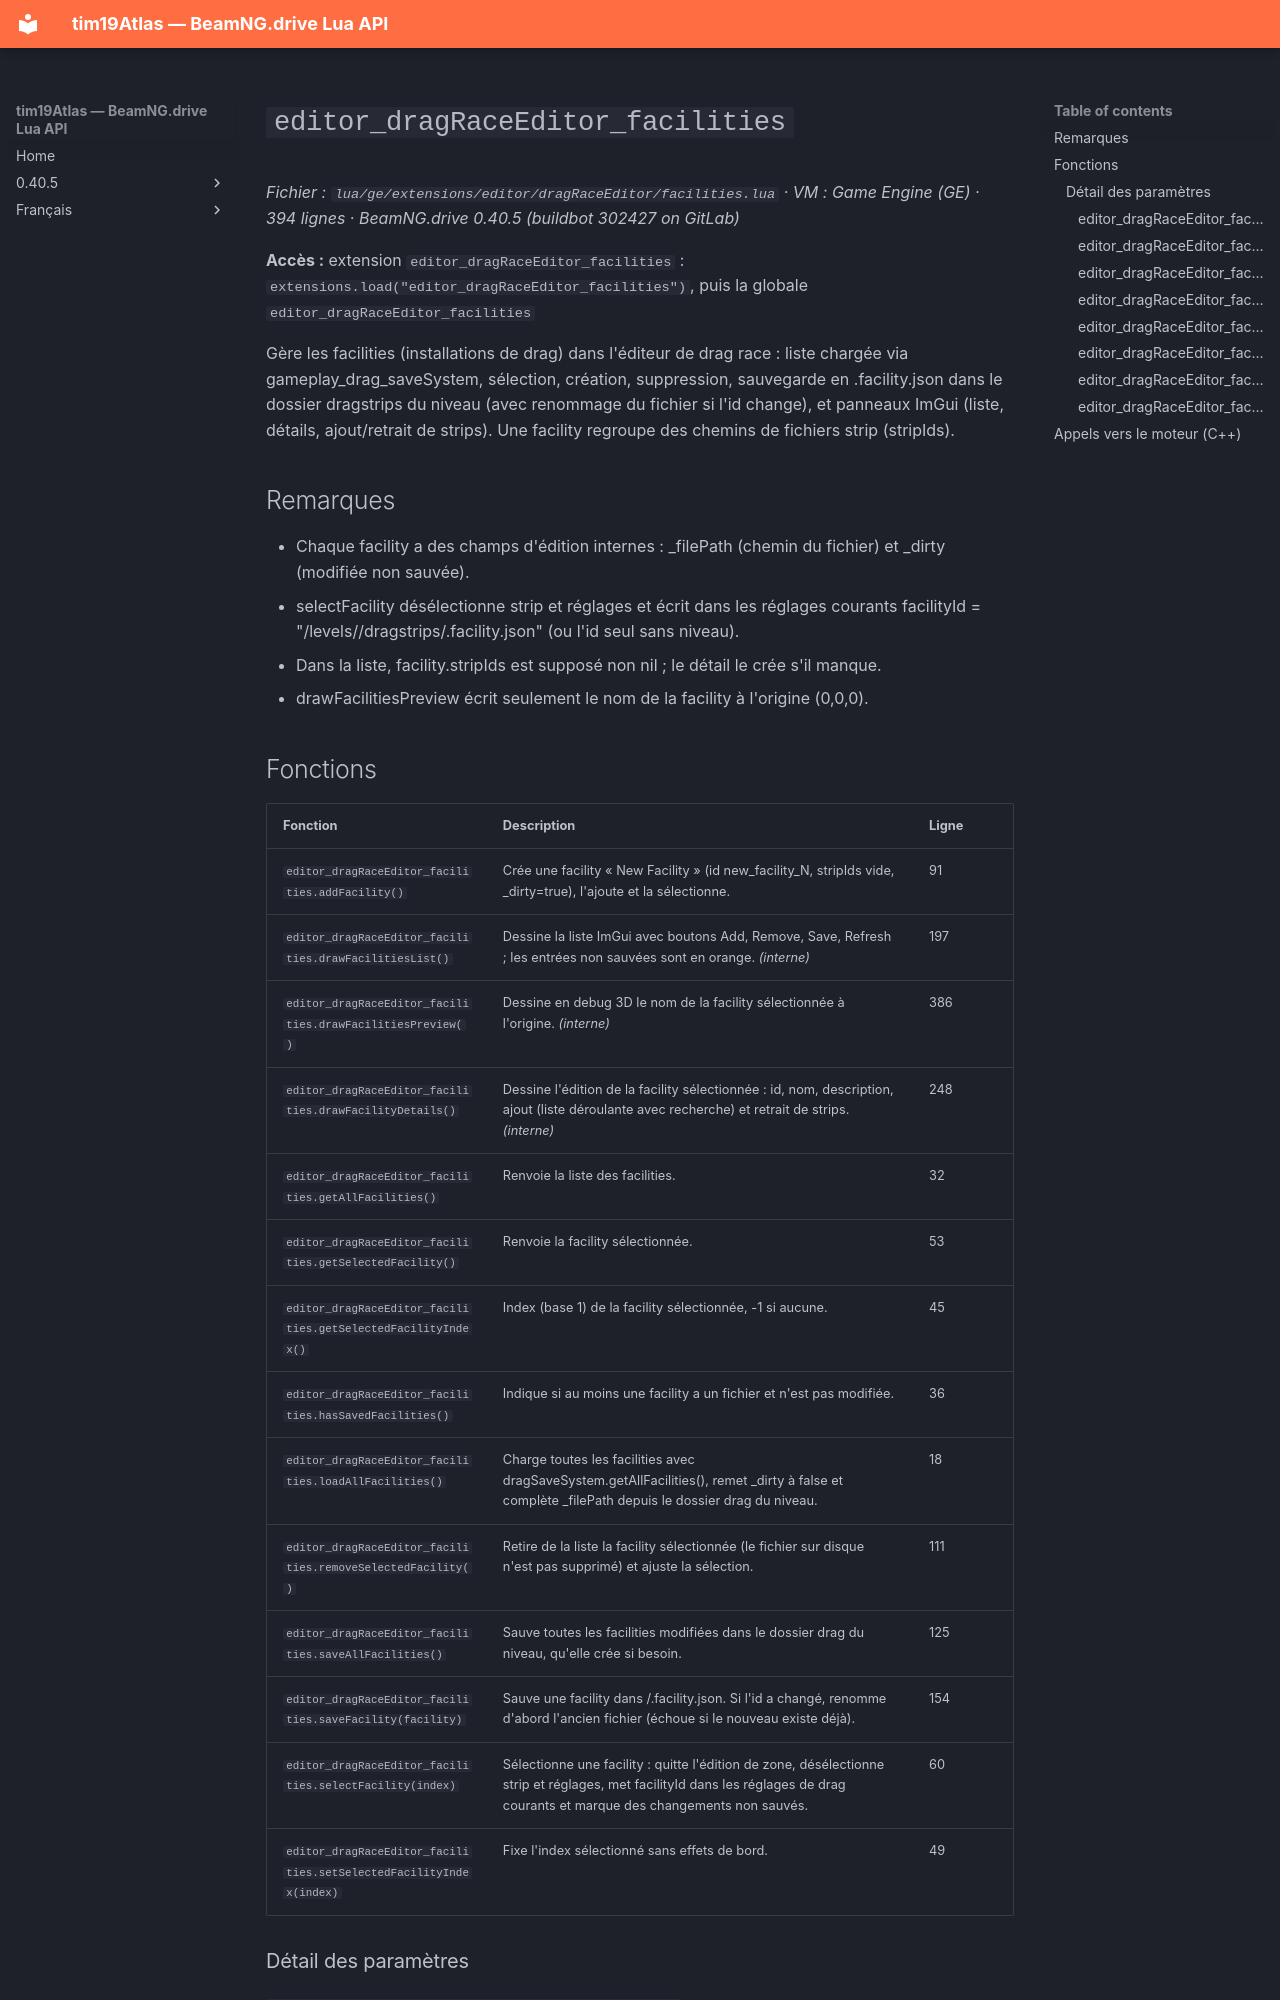

repository: Tim0219800/beamng-lua-atlas · page: fr/0.40.5/ge/extensions/editor/dragRaceEditor/facilities.html · generator: mkdocs

# `editor_dragRaceEditor_facilities`

*Fichier : `lua/ge/extensions/editor/dragRaceEditor/facilities.lua` · VM : Game Engine (GE) · 394 lignes · BeamNG.drive 0.40.5 (buildbot 302427 on GitLab)*

**Accès :** extension `editor_dragRaceEditor_facilities` : `extensions.load("editor_dragRaceEditor_facilities")`, puis la globale `editor_dragRaceEditor_facilities`

Gère les facilities (installations de drag) dans l'éditeur de drag race : liste chargée via gameplay_drag_saveSystem, sélection, création, suppression, sauvegarde en <id>.facility.json dans le dossier dragstrips du niveau (avec renommage du fichier si l'id change), et panneaux ImGui (liste, détails, ajout/retrait de strips). Une facility regroupe des chemins de fichiers strip (stripIds).

## Remarques

- Chaque facility a des champs d'édition internes : _filePath (chemin du fichier) et _dirty (modifiée non sauvée).
- selectFacility désélectionne strip et réglages et écrit dans les réglages courants facilityId = "/levels/<niveau>/dragstrips/<id>.facility.json" (ou l'id seul sans niveau).
- Dans la liste, facility.stripIds est supposé non nil ; le détail le crée s'il manque.
- drawFacilitiesPreview écrit seulement le nom de la facility à l'origine (0,0,0).
